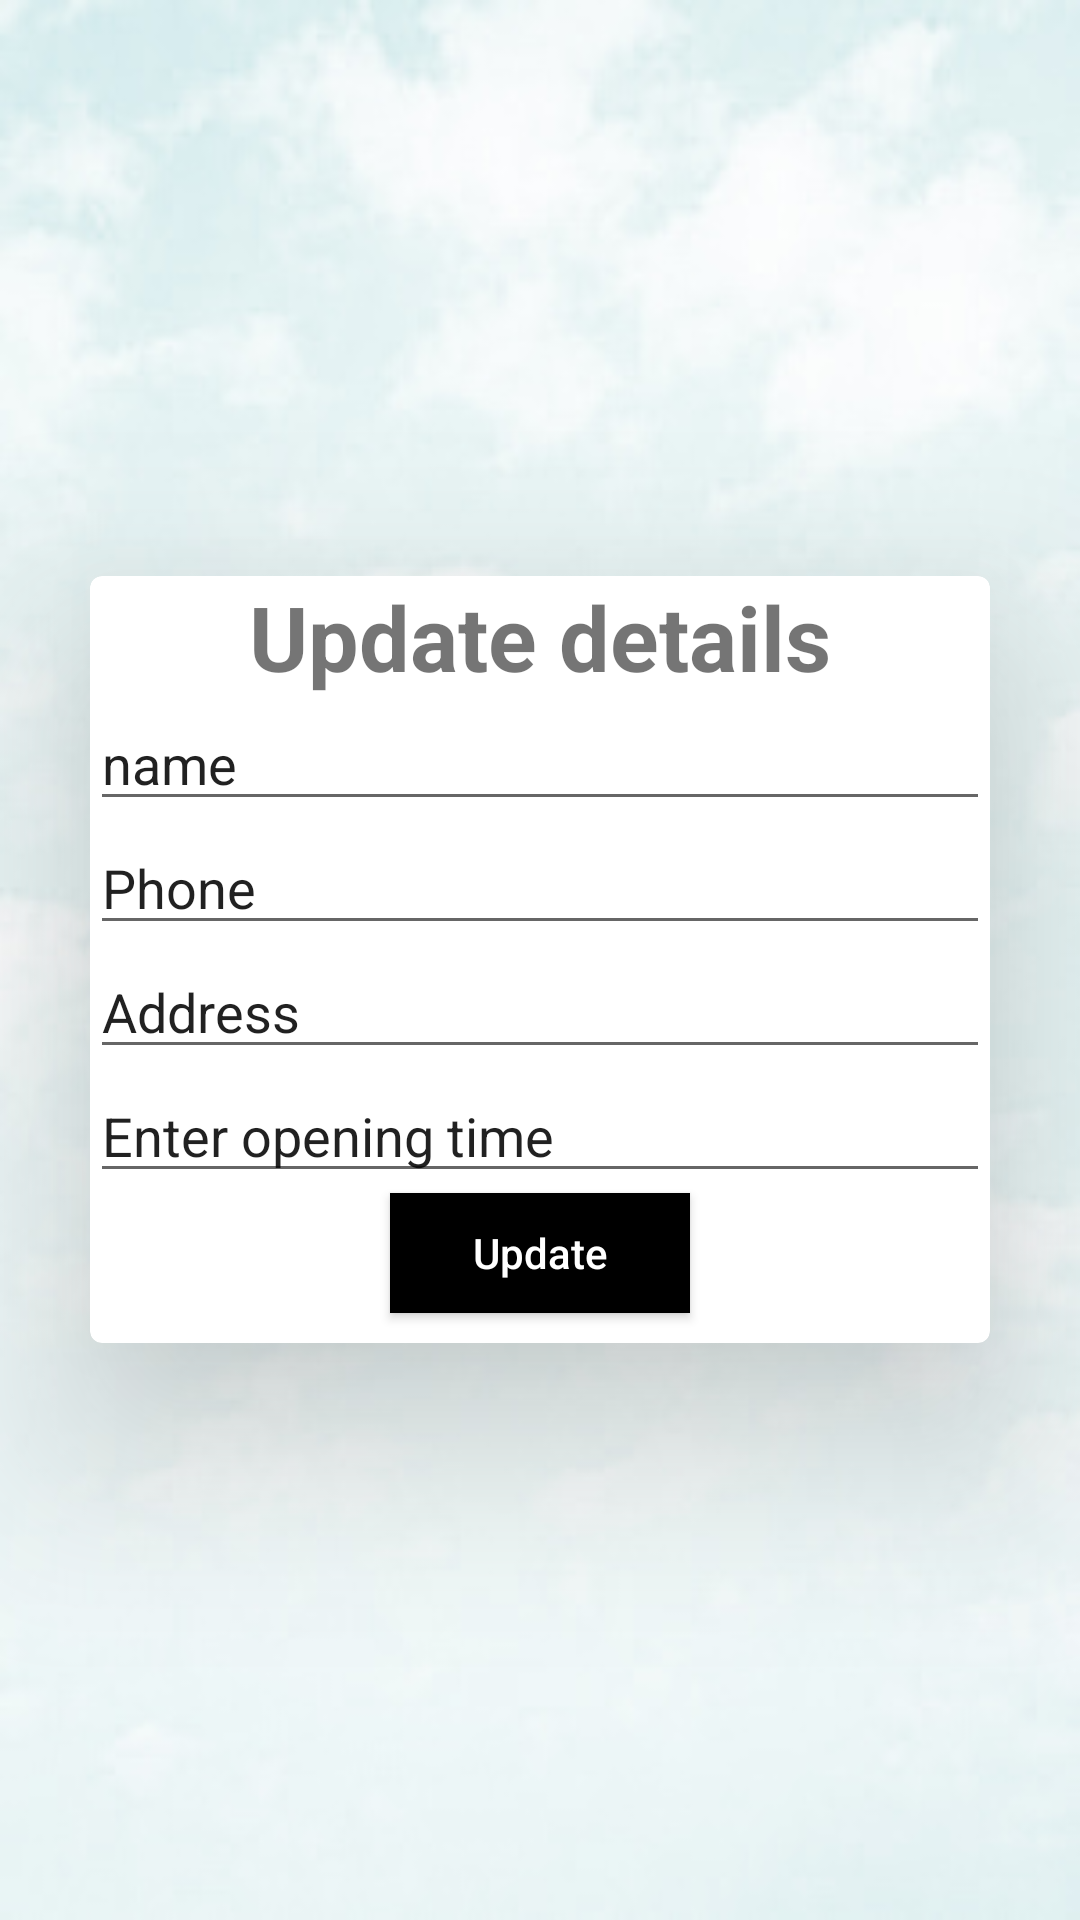

Reconstruct the res/layout file that produces this screen, plus the resources it refers to.
<!-- AndroidManifest.xml: application theme Theme.Gmach4U -->
<!-- res/layout/activity_update_detalis_supplier.xml -->
<?xml version="1.0" encoding="utf-8"?>
<RelativeLayout
    xmlns:android="http://schemas.android.com/apk/res/android"
    xmlns:app="http://schemas.android.com/apk/res-auto"
    xmlns:tools="http://schemas.android.com/tools"
    android:layout_width="match_parent"
    android:layout_height="match_parent"
    android:gravity="center"
    android:background="@drawable/sky"
    tools:context="Activities.update_detalis_supplier">

    <androidx.cardview.widget.CardView
        android:layout_width="300dp"
        android:layout_height="wrap_content"
        app:cardElevation="40dp"
        app:cardCornerRadius="4dp"
        app:cardBackgroundColor="#fff">

        <LinearLayout
            android:layout_width="match_parent"
            android:layout_height="wrap_content"
            android:orientation="vertical">

            <TextView
                android:layout_width="match_parent"
                android:layout_height="wrap_content"
                android:text="Update details"
                android:textAllCaps="false"
                android:textStyle="bold"
                android:textAlignment="center"
                android:textSize="30dp"
                android:gravity="center_horizontal">

            </TextView>

            <EditText
                android:id="@+id/sup_name"
                android:layout_width="match_parent"
                android:layout_height="wrap_content"
                android:text="name">

            </EditText>









            <EditText
                android:id="@+id/sup_phone"
                android:layout_width="match_parent"
                android:layout_height="wrap_content"
                android:text="Phone">

            </EditText>


            <EditText
                android:id="@+id/sup_address"
                android:layout_width="match_parent"
                android:layout_height="wrap_content"
                android:text="Address">

            </EditText>

































            <EditText
                android:id="@+id/OpeningTimeInput"
                android:layout_width="match_parent"
                android:layout_height="wrap_content"
                android:text="Enter opening time" />

            <Button
                android:id="@+id/btnUpdate"
                android:layout_width="100dp"
                android:gravity="center"
                android:layout_gravity="center"
                android:layout_height="40dp"
                android:text="Update"
                android:layout_marginBottom="10dp"
                android:background="#000"
                android:textColor="#fff"
                android:textAllCaps="false"/>


        </LinearLayout>

    </androidx.cardview.widget.CardView>

</RelativeLayout>
<!-- resources referenced by this layout -->
<resources>
  <!-- drawable sky: jpg bitmap (drawable, 26071 bytes) -->
  <style name="Theme.Gmach4U" parent="Theme.MaterialComponents.DayNight.DarkActionBar">
          
          <item name="colorPrimary">@color/purple_500</item>
          <item name="colorPrimaryVariant">@color/purple_700</item>
          <item name="colorOnPrimary">@color/white</item>
          
          <item name="colorSecondary">@color/teal_200</item>
          <item name="colorSecondaryVariant">@color/teal_700</item>
          <item name="colorOnSecondary">@color/black</item>
          
          <item name="android:statusBarColor" tools:targetApi="l">?attr/colorPrimaryVariant</item>
          
      </style>
  <color name="purple_500">#C6333231</color>
  <color name="purple_700">#A9353735</color>
  <color name="white">#100F0F</color>
  <color name="teal_200">#2E2D2C</color>
  <color name="teal_700">#151513</color>
  <color name="black">#FF000000</color>
</resources>
